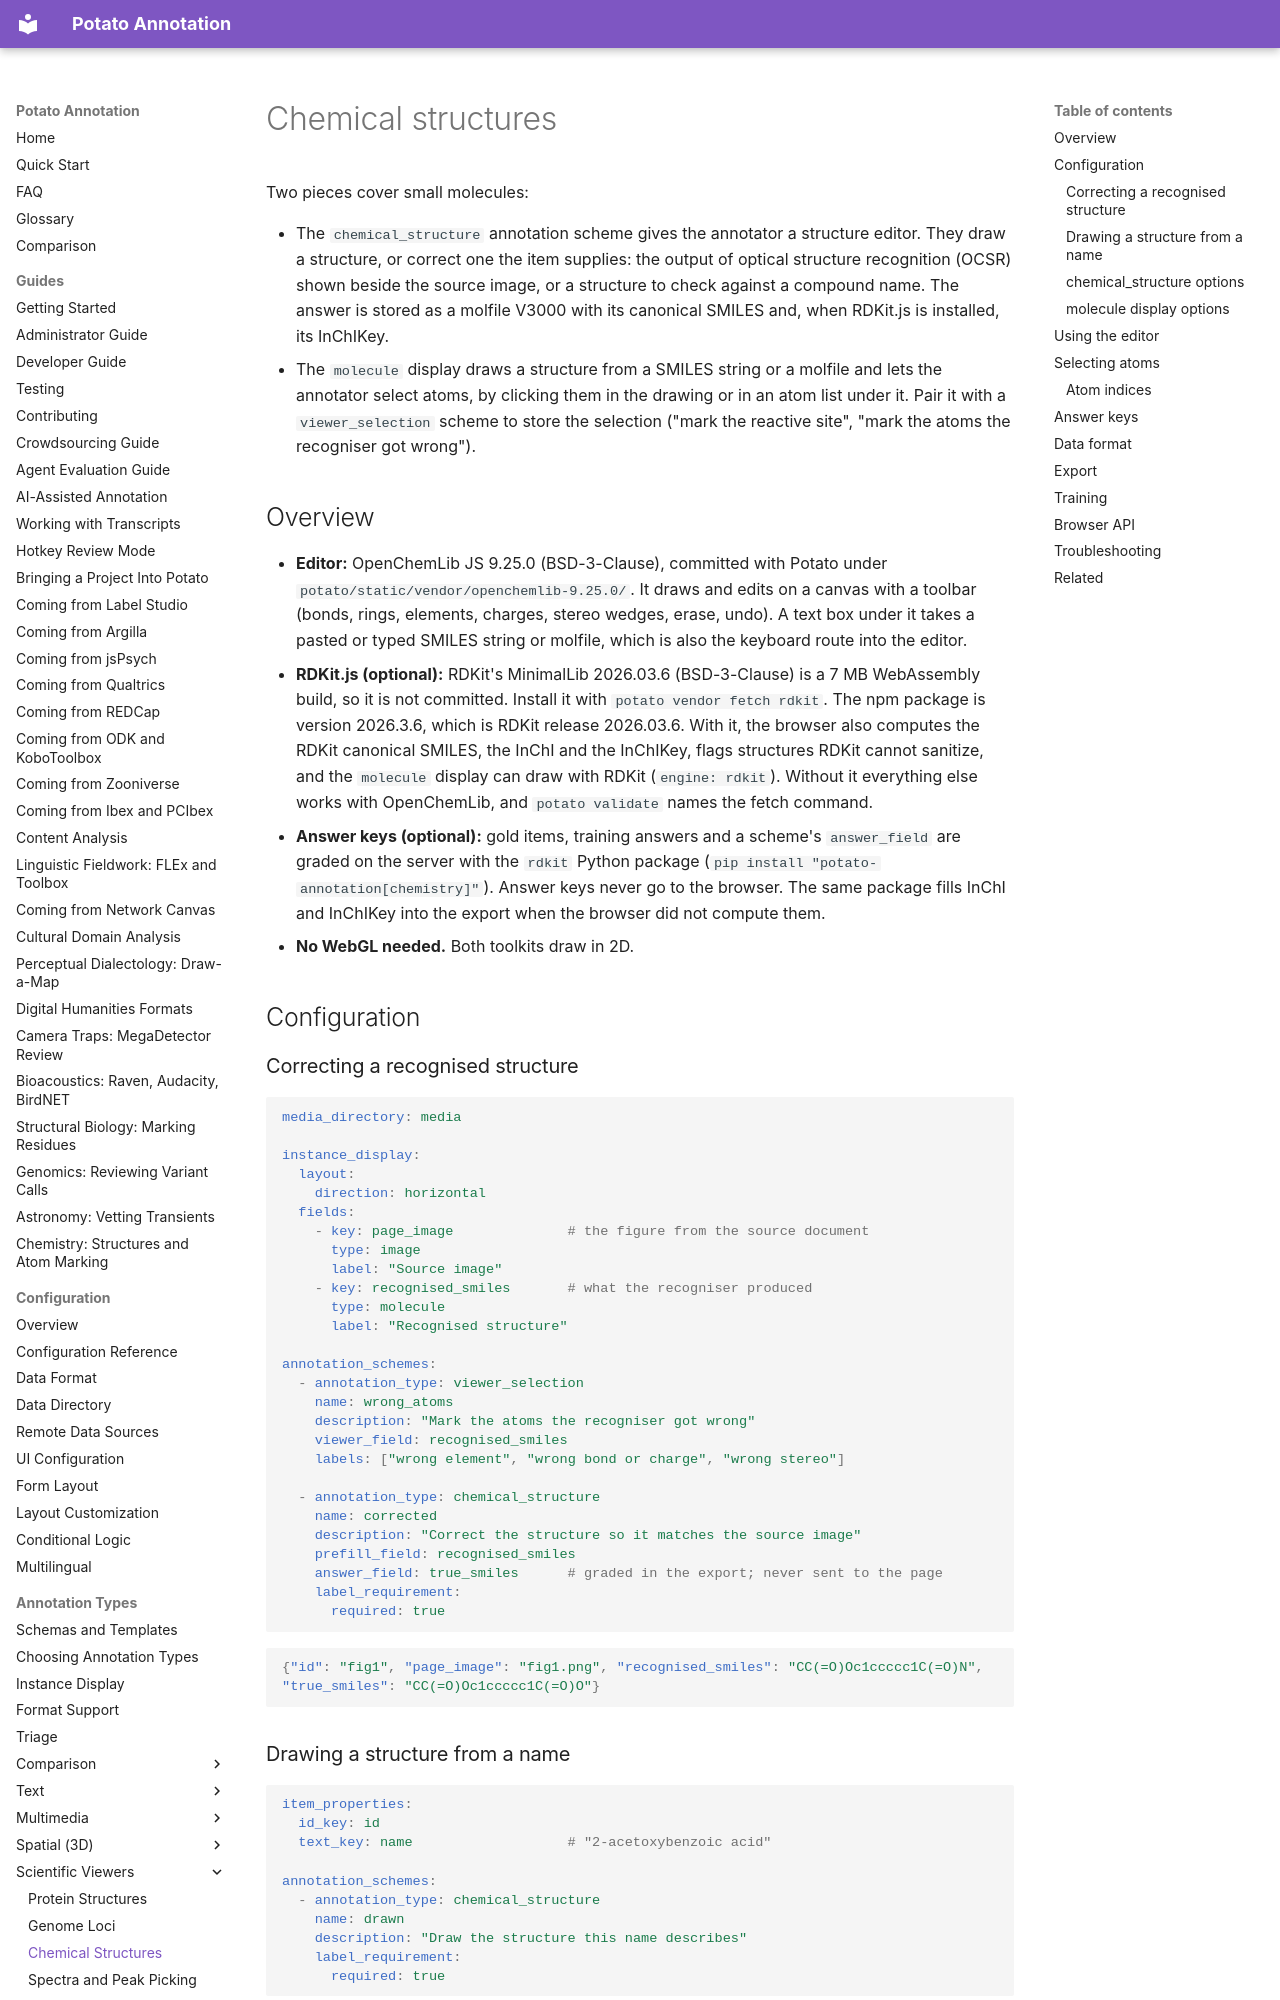

repository: davidjurgens/potato · page: annotation-types/science/chemical_structures/index.html · generator: mkdocs

# Chemical structures

Two pieces cover small molecules:

- The `chemical_structure` annotation scheme gives the annotator a structure editor. They draw a structure, or correct one the item supplies: the output of optical structure recognition (OCSR) shown beside the source image, or a structure to check against a compound name. The answer is stored as a molfile V3000 with its canonical SMILES and, when RDKit.js is installed, its InChIKey.
- The `molecule` display draws a structure from a SMILES string or a molfile and lets the annotator select atoms, by clicking them in the drawing or in an atom list under it. Pair it with a `viewer_selection` scheme to store the selection ("mark the reactive site", "mark the atoms the recogniser got wrong").

## Overview

- **Editor:** OpenChemLib JS 9.25.0 (BSD-3-Clause), committed with Potato under `potato/static/vendor/openchemlib-9.25.0/`. It draws and edits on a canvas with a toolbar (bonds, rings, elements, charges, stereo wedges, erase, undo). A text box under it takes a pasted or typed SMILES string or molfile, which is also the keyboard route into the editor.
- **RDKit.js (optional):** RDKit's MinimalLib 2026.03.6 (BSD-3-Clause) is a 7 MB WebAssembly build, so it is not committed. Install it with `potato vendor fetch rdkit`. The npm package is version 2026.3.6, which is RDKit release 2026.03.6. With it, the browser also computes the RDKit canonical SMILES, the InChI and the InChIKey, flags structures RDKit cannot sanitize, and the `molecule` display can draw with RDKit (`engine: rdkit`). Without it everything else works with OpenChemLib, and `potato validate` names the fetch command.
- **Answer keys (optional):** gold items, training answers and a scheme's `answer_field` are graded on the server with the `rdkit` Python package (`pip install "potato-annotation[chemistry]"`). Answer keys never go to the browser. The same package fills InChI and InChIKey into the export when the browser did not compute them.
- **No WebGL needed.** Both toolkits draw in 2D.

## Configuration

### Correcting a recognised structure

```yaml
media_directory: media

instance_display:
  layout:
    direction: horizontal
  fields:
    - key: page_image              # the figure from the source document
      type: image
      label: "Source image"
    - key: recognised_smiles       # what the recogniser produced
      type: molecule
      label: "Recognised structure"

annotation_schemes:
  - annotation_type: viewer_selection
    name: wrong_atoms
    description: "Mark the atoms the recogniser got wrong"
    viewer_field: recognised_smiles
    labels: ["wrong element", "wrong bond or charge", "wrong stereo"]

  - annotation_type: chemical_structure
    name: corrected
    description: "Correct the structure so it matches the source image"
    prefill_field: recognised_smiles
    answer_field: true_smiles      # graded in the export; never sent to the page
    label_requirement:
      required: true
```

```json
{"id": "fig1", "page_image": "fig1.png", "recognised_smiles": "CC(=O)Oc1ccccc1C(=O)N", "true_smiles": "CC(=O)Oc1ccccc1C(=O)O"}
```
